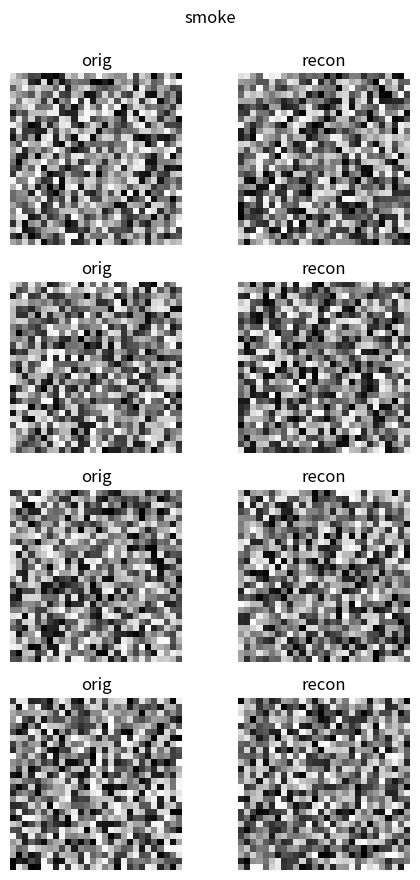

Source code (Python):
# quantbayes/ball_dp/reconstruction/vision/plotting.py
from __future__ import annotations

from pathlib import Path
from typing import Optional

import numpy as np


def _to_hwc(img_chw: np.ndarray) -> np.ndarray:
    img_chw = np.asarray(img_chw, dtype=np.float32)
    if img_chw.ndim != 3:
        raise ValueError("Expected (C,H,W)")
    C, H, W = img_chw.shape
    if C == 1:
        return img_chw[0]
    if C == 3:
        return np.transpose(img_chw, (1, 2, 0))
    raise ValueError(f"Unsupported C={C}")


def save_recon_grid(
    orig: np.ndarray,
    recon: np.ndarray,
    out_path: str | Path,
    *,
    n: int = 16,
    title: Optional[str] = None,
) -> None:
    """
    Save a 2-column grid: original | reconstruction.
    orig, recon: (N,C,H,W) in [0,1]
    """
    import matplotlib.pyplot as plt

    orig = np.asarray(orig, dtype=np.float32)
    recon = np.asarray(recon, dtype=np.float32)
    if orig.shape != recon.shape:
        raise ValueError("orig and recon must have same shape (N,C,H,W)")
    if orig.ndim != 4:
        raise ValueError("Expected (N,C,H,W)")

    N = min(int(n), orig.shape[0])
    out_path = Path(out_path)
    out_path.parent.mkdir(parents=True, exist_ok=True)

    fig, axes = plt.subplots(nrows=N, ncols=2, figsize=(5, 2.2 * N))
    if N == 1:
        axes = np.array([axes])

    for i in range(N):
        ax0, ax1 = axes[i, 0], axes[i, 1]
        ax0.imshow(_to_hwc(orig[i]), cmap="gray" if orig.shape[1] == 1 else None)
        ax0.axis("off")
        ax0.set_title("orig")

        ax1.imshow(_to_hwc(recon[i]), cmap="gray" if recon.shape[1] == 1 else None)
        ax1.axis("off")
        ax1.set_title("recon")

    if title:
        fig.suptitle(title, y=0.995)
    fig.tight_layout()
    fig.savefig(out_path, dpi=220, bbox_inches="tight")
    plt.close(fig)


def save_single_grid(
    imgs: np.ndarray,
    out_path: str | Path,
    *,
    n: int = 16,
    title: Optional[str] = None,
) -> None:
    """
    Save a 1-column grid of images (N,C,H,W).
    """
    import matplotlib.pyplot as plt

    imgs = np.asarray(imgs, dtype=np.float32)
    if imgs.ndim != 4:
        raise ValueError("Expected (N,C,H,W)")

    N = min(int(n), imgs.shape[0])
    out_path = Path(out_path)
    out_path.parent.mkdir(parents=True, exist_ok=True)

    fig, axes = plt.subplots(nrows=N, ncols=1, figsize=(3, 2.2 * N))
    if N == 1:
        axes = np.array([axes])

    for i in range(N):
        ax = axes[i]
        ax.imshow(_to_hwc(imgs[i]), cmap="gray" if imgs.shape[1] == 1 else None)
        ax.axis("off")

    if title:
        fig.suptitle(title, y=0.995)
    fig.tight_layout()
    fig.savefig(out_path, dpi=220, bbox_inches="tight")
    plt.close(fig)


if __name__ == "__main__":
    # quick smoke: save random MNIST-like images
    rng = np.random.default_rng(0)
    orig = rng.random((4, 1, 28, 28), dtype=np.float32)
    recon = rng.random((4, 1, 28, 28), dtype=np.float32)
    save_recon_grid(orig, recon, "tmp_recon_grid.png", n=4, title="smoke")
    print("[OK] plotting smoke wrote tmp_recon_grid.png")
